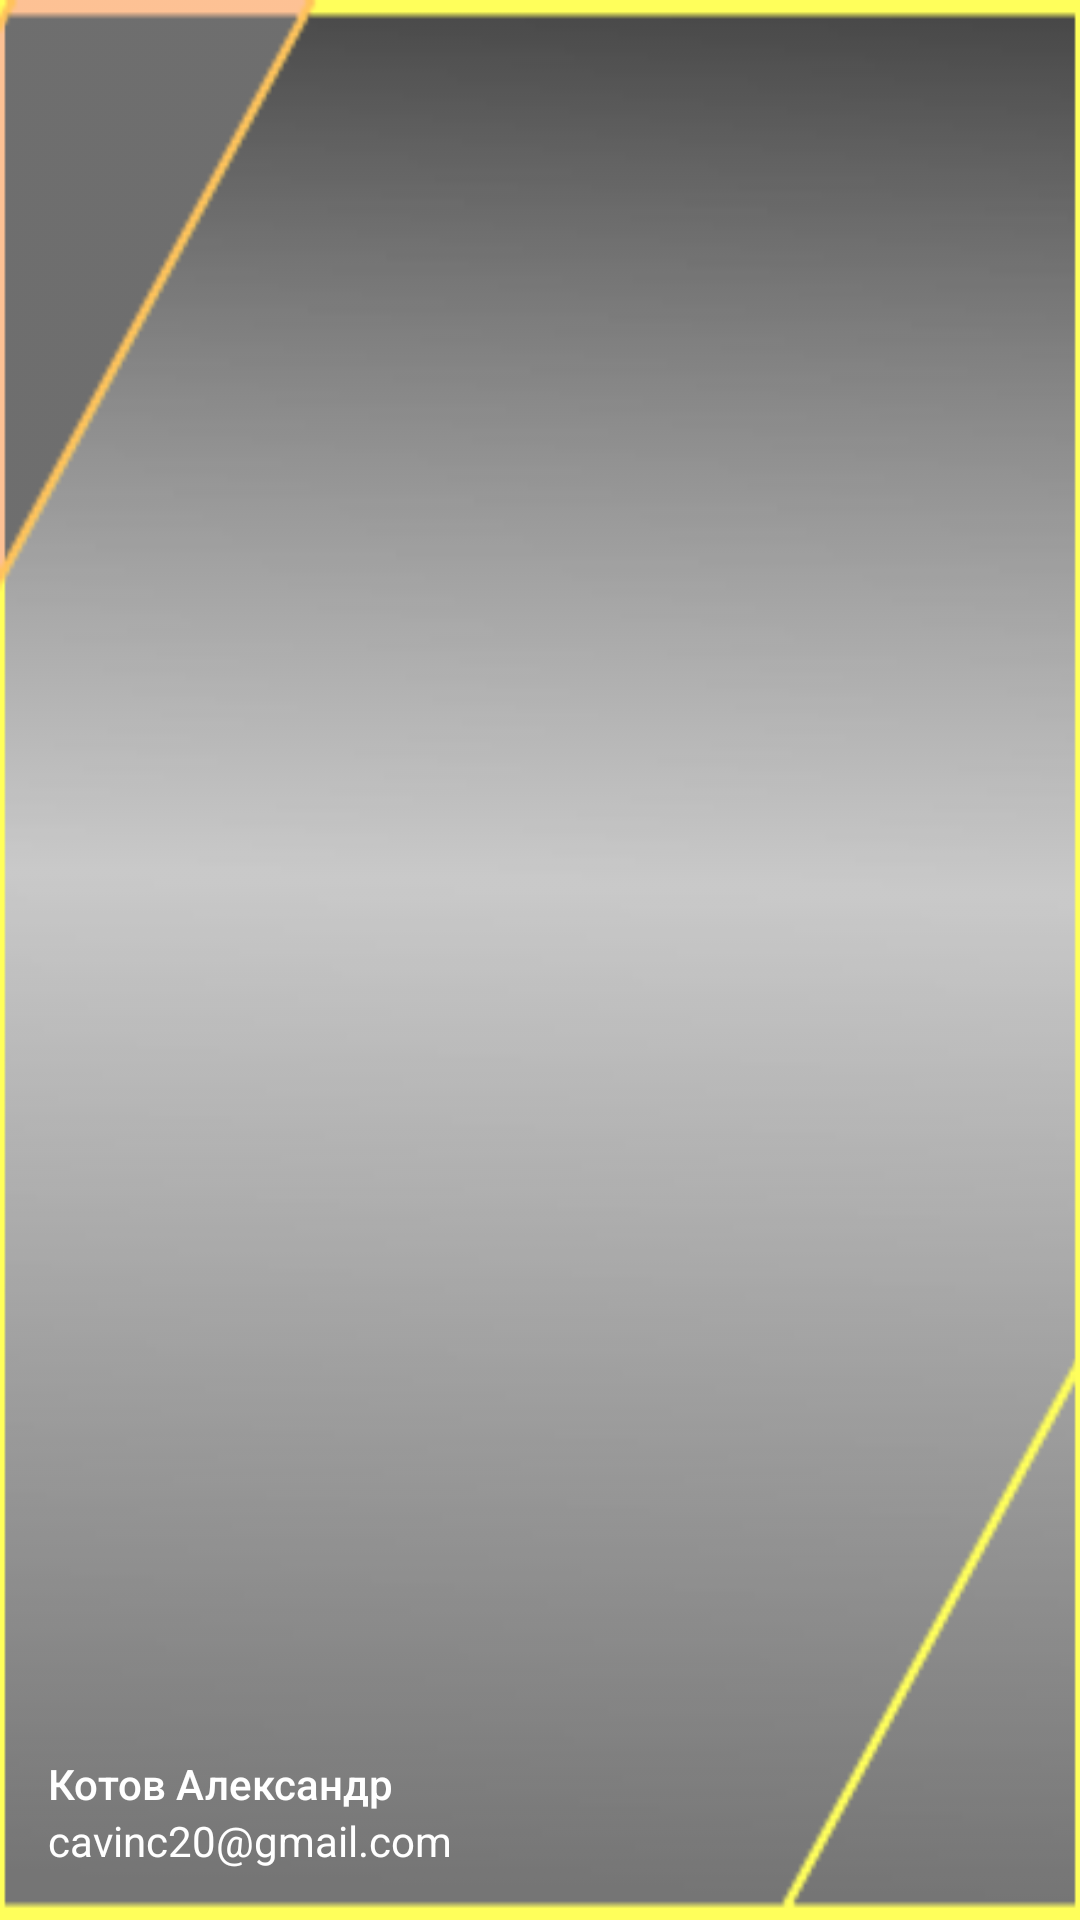

Android layout source for this screen:
<!-- AndroidManifest.xml: application theme AppTheme -->
<!-- res/layout/drawer_handler.xml -->
<?xml version="1.0" encoding="utf-8"?>
<RelativeLayout xmlns:android="http://schemas.android.com/apk/res/android"
                android:layout_width="match_parent" android:layout_height="172dp"
                android:paddingTop="@dimen/spacing_medial_24"
                android:paddingRight="@dimen/spacing_normal_16"
                android:paddingLeft="@dimen/spacing_normal_16"
                android:paddingBottom="@dimen/spacing_small_8"
                android:background="@drawable/plasha">

    <ImageView
        android:id="@+id/user_photo_drawer_igm"
        android:layout_width="@dimen/avatar_size"
        android:layout_height="@dimen/avatar_size"
        android:layout_marginTop="@dimen/spacing_normal_16"
     />
    <LinearLayout
        android:layout_width="match_parent"
        android:layout_height="@dimen/size_medium_56"
        android:orientation="vertical"
        android:layout_alignParentBottom="true"
        android:gravity="center_vertical">
        <TextView
            android:id="@+id/user_name_txt"
            android:layout_width="match_parent"
            android:layout_height="wrap_content"
            android:text="Котов Александр"
            android:textColor="@color/white"
            android:textSize="14sp"
            android:fontFamily="sans-serif-medium"/>
        <TextView
            android:id="@+id/user_email_txt"
            android:layout_width="match_parent"
            android:layout_height="wrap_content"
            android:text="cavinc20@gmail.com"
            android:textColor="@color/white"
            android:textSize="14sp"
            android:fontFamily="sans-serif"/>
    </LinearLayout>

</RelativeLayout>
<!-- resources referenced by this layout -->
<resources>
  <color name="white">#ffffff</color>
  <dimen name="avatar_size">64dp</dimen>
  <dimen name="size_medium_56">56dp</dimen>
  <dimen name="spacing_medial_24">24dp</dimen>
  <dimen name="spacing_normal_16">16dp</dimen>
  <dimen name="spacing_small_8">8dp</dimen>
  <!-- drawable plasha: png bitmap (drawable, 10490 bytes) -->
  <style name="AppTheme" parent="Theme.AppCompat.Light.DarkActionBar">
          
      </style>
</resources>
